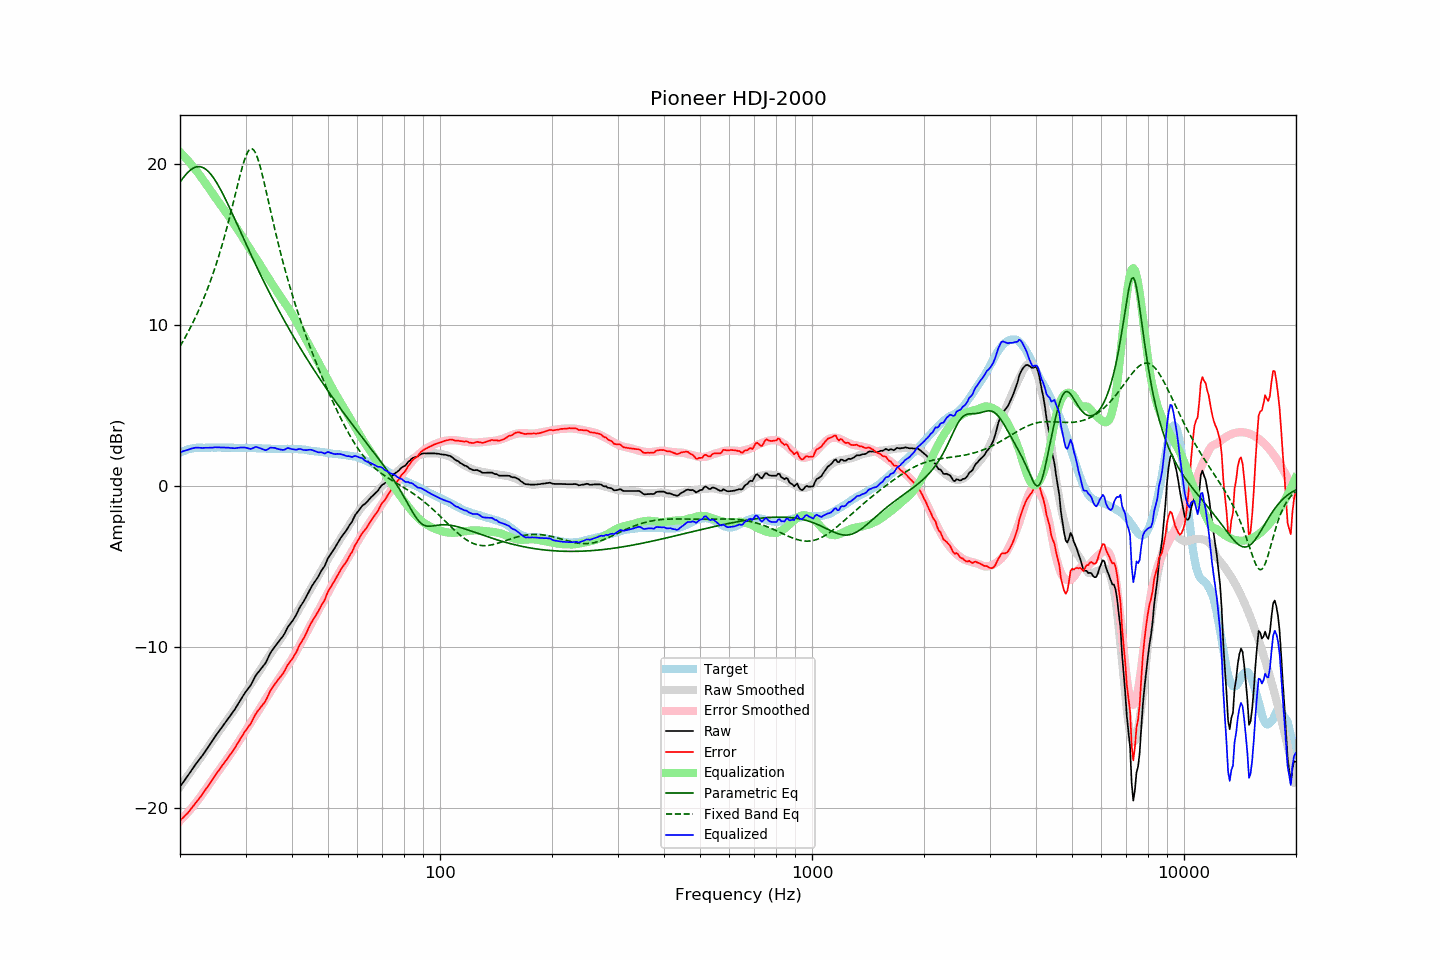

The table this chart was drawn from, first rows:
frequency, raw, error, smoothed, error_smoothed, equalization, parametric_eq, fixed_band_eq, equalized_raw, equalized_smoothed, target
20.00, -18.65, -20.74, -18.65, -20.77, 20.77, 18.90, 8.70, 2.11, 2.12, 2.09
20.20, -18.51, -20.65, -18.51, -20.66, 20.66, 19.04, 8.87, 2.15, 2.16, 2.14
20.40, -18.37, -20.56, -18.37, -20.56, 20.56, 19.17, 9.04, 2.19, 2.19, 2.19
20.61, -18.24, -20.46, -18.23, -20.45, 20.45, 19.30, 9.22, 2.22, 2.23, 2.22
20.81, -18.09, -20.36, -18.09, -20.35, 20.35, 19.41, 9.40, 2.25, 2.26, 2.27
21.02, -17.95, -20.26, -17.95, -20.23, 20.23, 19.52, 9.59, 2.28, 2.29, 2.31
21.23, -17.80, -20.13, -17.81, -20.12, 20.12, 19.61, 9.78, 2.32, 2.31, 2.33
21.44, -17.65, -20.00, -17.67, -20.00, 20.00, 19.69, 9.97, 2.35, 2.33, 2.35
21.66, -17.51, -19.88, -17.53, -19.88, 19.88, 19.76, 10.17, 2.38, 2.35, 2.37
21.87, -17.36, -19.74, -17.39, -19.76, 19.76, 19.81, 10.38, 2.40, 2.37, 2.38
22.09, -17.22, -19.62, -17.24, -19.63, 19.63, 19.84, 10.59, 2.41, 2.39, 2.40
22.31, -17.09, -19.50, -17.10, -19.51, 19.51, 19.86, 10.81, 2.41, 2.40, 2.41
22.54, -16.97, -19.38, -16.96, -19.37, 19.37, 19.86, 11.03, 2.41, 2.41, 2.41
22.76, -16.83, -19.24, -16.82, -19.23, 19.23, 19.85, 11.26, 2.40, 2.41, 2.41
22.99, -16.70, -19.10, -16.68, -19.09, 19.09, 19.82, 11.49, 2.39, 2.41, 2.40
23.22, -16.55, -18.95, -16.54, -18.95, 18.95, 19.77, 11.74, 2.40, 2.41, 2.40
23.45, -16.41, -18.81, -16.40, -18.81, 18.81, 19.70, 11.99, 2.40, 2.41, 2.40
23.69, -16.27, -18.68, -16.25, -18.67, 18.67, 19.62, 12.24, 2.40, 2.41, 2.41
23.92, -16.12, -18.53, -16.11, -18.53, 18.53, 19.52, 12.51, 2.41, 2.41, 2.41
24.16, -15.97, -18.38, -15.97, -18.38, 18.38, 19.41, 12.78, 2.41, 2.41, 2.41
24.40, -15.82, -18.24, -15.82, -18.24, 18.24, 19.28, 13.06, 2.42, 2.41, 2.42
24.65, -15.67, -18.09, -15.68, -18.09, 18.09, 19.15, 13.35, 2.42, 2.41, 2.41
24.89, -15.51, -17.92, -15.53, -17.95, 17.95, 19.00, 13.65, 2.44, 2.41, 2.41
25.14, -15.37, -17.78, -15.39, -17.80, 17.80, 18.83, 13.96, 2.43, 2.41, 2.41
25.39, -15.23, -17.65, -15.25, -17.66, 17.66, 18.66, 14.27, 2.43, 2.42, 2.42
25.65, -15.10, -17.53, -15.11, -17.52, 17.52, 18.48, 14.60, 2.42, 2.42, 2.42
25.91, -14.97, -17.38, -14.97, -17.38, 17.38, 18.30, 14.94, 2.42, 2.42, 2.41
26.16, -14.82, -17.23, -14.83, -17.25, 17.25, 18.10, 15.28, 2.42, 2.41, 2.41
26.43, -14.70, -17.11, -14.69, -17.11, 17.11, 17.90, 15.64, 2.41, 2.41, 2.41
26.69, -14.55, -16.96, -14.56, -16.97, 16.97, 17.70, 16.01, 2.41, 2.41, 2.41
26.96, -14.41, -16.83, -14.42, -16.82, 16.82, 17.49, 16.39, 2.41, 2.41, 2.41
27.23, -14.28, -16.70, -14.27, -16.68, 16.68, 17.27, 16.78, 2.39, 2.41, 2.41
27.50, -14.14, -16.56, -14.13, -16.53, 16.53, 17.06, 17.17, 2.39, 2.41, 2.41
27.77, -14.00, -16.40, -13.98, -16.38, 16.38, 16.84, 17.57, 2.38, 2.40, 2.40
28.05, -13.86, -16.26, -13.83, -16.23, 16.23, 16.62, 17.98, 2.37, 2.40, 2.40
28.33, -13.70, -16.09, -13.68, -16.08, 16.08, 16.40, 18.39, 2.38, 2.40, 2.39
28.62, -13.54, -15.93, -13.54, -15.93, 15.93, 16.18, 18.79, 2.40, 2.40, 2.39
28.90, -13.37, -15.77, -13.38, -15.78, 15.78, 15.96, 19.19, 2.41, 2.40, 2.40
29.19, -13.20, -15.59, -13.23, -15.63, 15.63, 15.74, 19.57, 2.42, 2.40, 2.39
29.48, -13.04, -15.44, -13.07, -15.47, 15.47, 15.52, 19.93, 2.42, 2.40, 2.40
29.78, -12.88, -15.28, -12.91, -15.30, 15.30, 15.30, 20.25, 2.42, 2.39, 2.39
30.08, -12.74, -15.14, -12.75, -15.14, 15.14, 15.08, 20.53, 2.41, 2.39, 2.40
30.38, -12.60, -15.00, -12.59, -14.98, 14.98, 14.86, 20.74, 2.38, 2.39, 2.39
30.68, -12.47, -14.86, -12.43, -14.82, 14.82, 14.64, 20.90, 2.35, 2.39, 2.39
30.99, -12.34, -14.74, -12.28, -14.67, 14.67, 14.43, 20.97, 2.33, 2.39, 2.39
31.30, -12.16, -14.54, -12.14, -14.52, 14.52, 14.21, 20.96, 2.37, 2.39, 2.38
31.61, -11.96, -14.34, -11.99, -14.37, 14.37, 14.00, 20.88, 2.41, 2.38, 2.38
31.93, -11.77, -14.15, -11.84, -14.22, 14.22, 13.79, 20.71, 2.45, 2.38, 2.38
32.24, -11.62, -13.99, -11.69, -14.06, 14.06, 13.58, 20.47, 2.44, 2.37, 2.37
32.57, -11.50, -13.88, -11.54, -13.91, 13.91, 13.37, 20.17, 2.40, 2.37, 2.37
32.89, -11.37, -13.74, -11.38, -13.74, 13.74, 13.17, 19.82, 2.37, 2.37, 2.37
33.22, -11.25, -13.61, -11.22, -13.58, 13.58, 12.96, 19.44, 2.33, 2.36, 2.36
33.55, -11.12, -13.48, -11.06, -13.42, 13.42, 12.76, 19.03, 2.29, 2.36, 2.36
33.89, -11.00, -13.35, -10.90, -13.25, 13.25, 12.56, 18.60, 2.25, 2.35, 2.35
34.23, -10.81, -13.17, -10.74, -13.09, 13.09, 12.36, 18.16, 2.28, 2.35, 2.35
34.57, -10.60, -12.94, -10.59, -12.94, 12.94, 12.16, 17.71, 2.33, 2.34, 2.34
34.92, -10.39, -12.73, -10.45, -12.79, 12.79, 11.97, 17.27, 2.40, 2.34, 2.34
35.27, -10.23, -12.56, -10.30, -12.64, 12.64, 11.77, 16.83, 2.41, 2.34, 2.33
35.62, -10.08, -12.42, -10.15, -12.48, 12.48, 11.58, 16.39, 2.40, 2.33, 2.33
35.97, -9.93, -12.26, -9.99, -12.32, 12.32, 11.39, 15.96, 2.39, 2.33, 2.33
... 635 more rows
